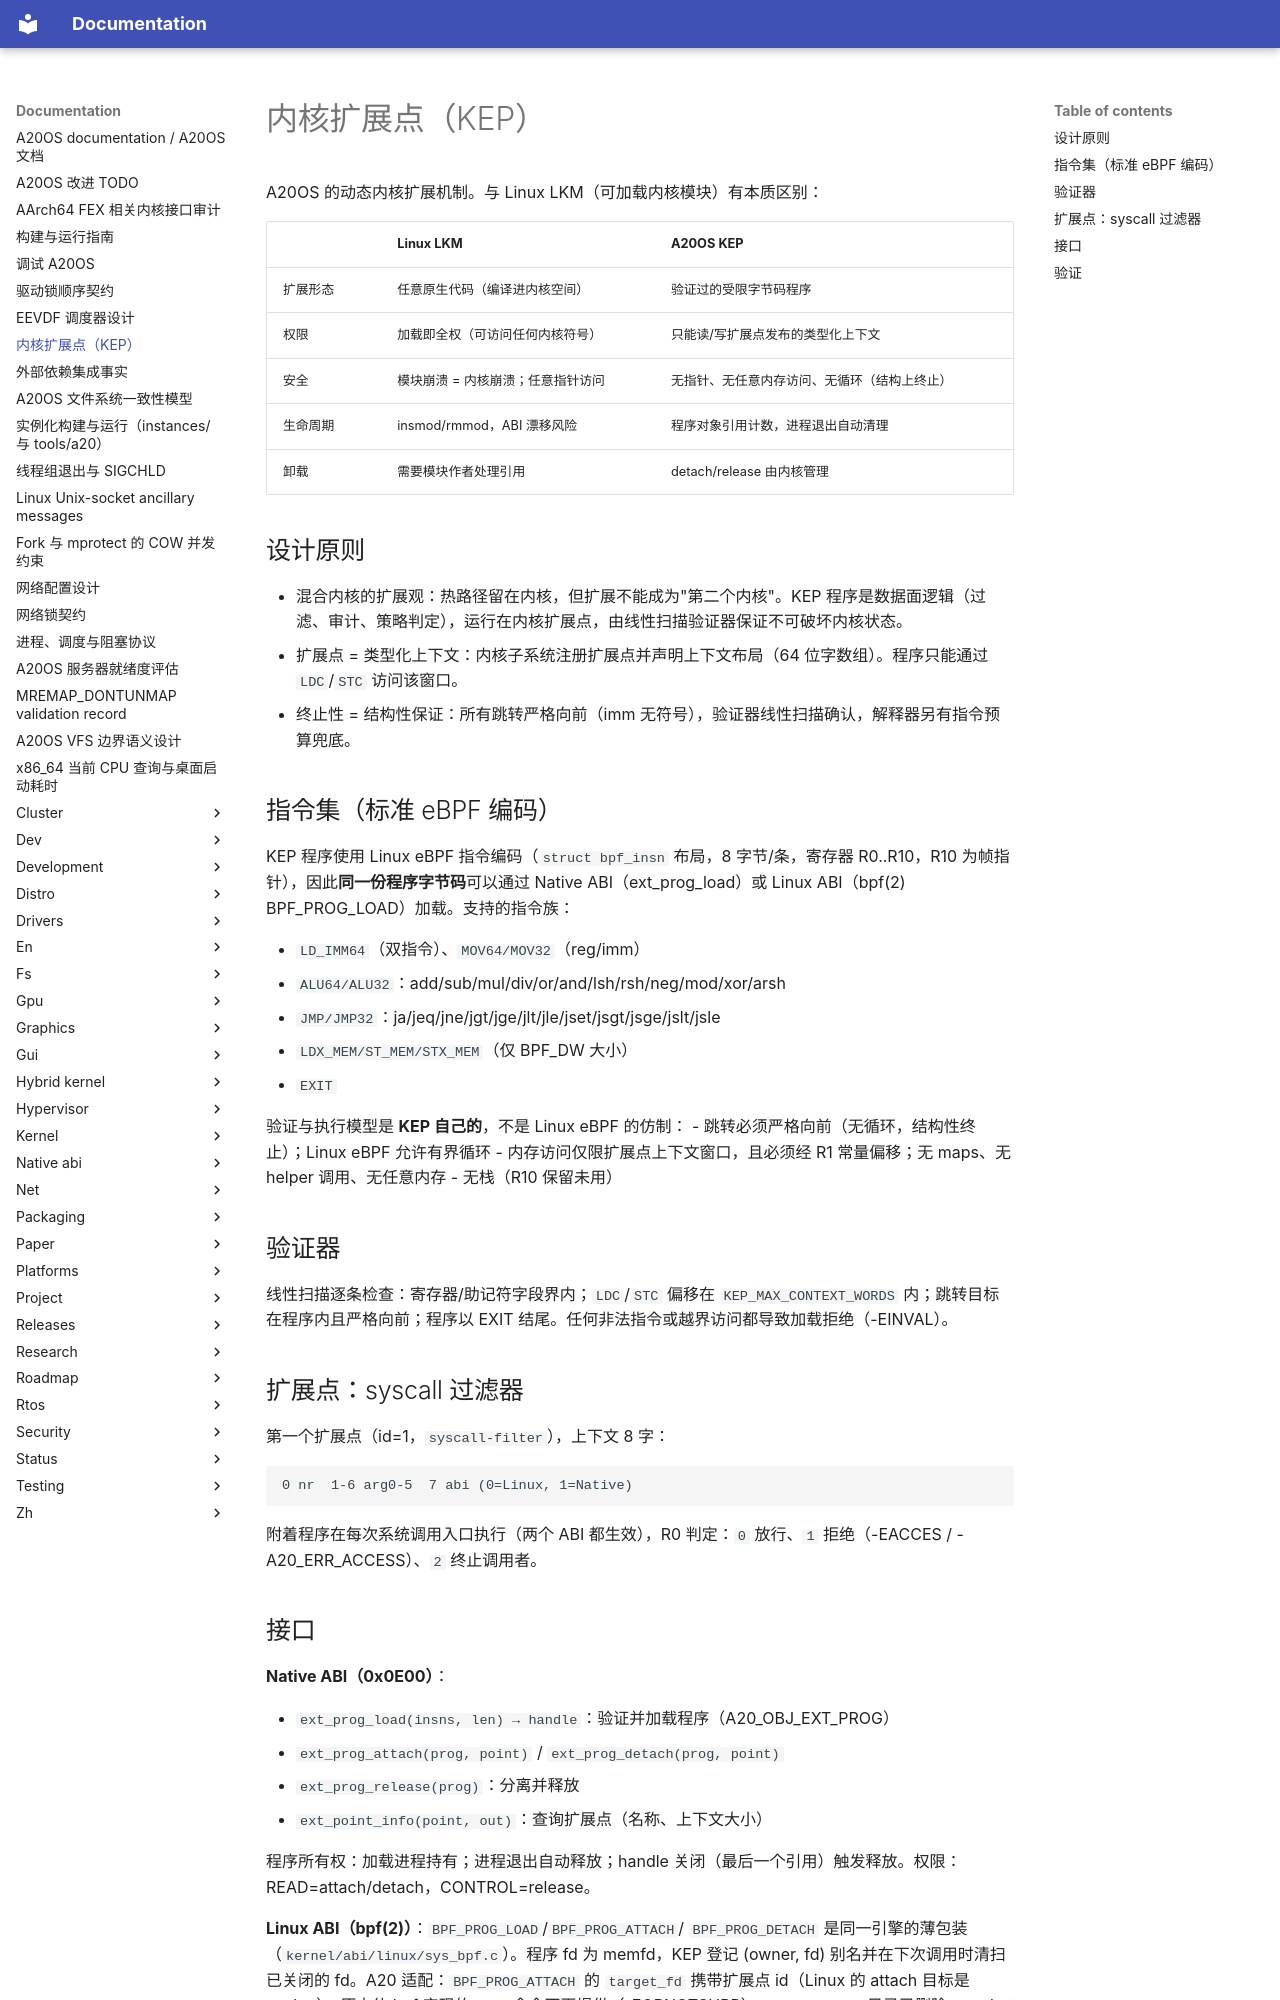

repository: fQwQf/A20OS · page: extensions/index.html · generator: mkdocs

# 内核扩展点（KEP）

A20OS 的动态内核扩展机制。与 Linux LKM（可加载内核模块）有本质区别：

| | Linux LKM | A20OS KEP |
|---|---|---|
| 扩展形态 | 任意原生代码（编译进内核空间） | 验证过的受限字节码程序 |
| 权限 | 加载即全权（可访问任何内核符号） | 只能读/写扩展点发布的类型化上下文 |
| 安全 | 模块崩溃 = 内核崩溃；任意指针访问 | 无指针、无任意内存访问、无循环（结构上终止） |
| 生命周期 | insmod/rmmod，ABI 漂移风险 | 程序对象引用计数，进程退出自动清理 |
| 卸载 | 需要模块作者处理引用 | detach/release 由内核管理 |

## 设计原则

- 混合内核的扩展观：热路径留在内核，但扩展不能成为"第二个内核"。KEP 程序是数据面逻辑（过滤、审计、策略判定），运行在内核扩展点，由线性扫描验证器保证不可破坏内核状态。
- 扩展点 = 类型化上下文：内核子系统注册扩展点并声明上下文布局（64 位字数组）。程序只能通过 `LDC`/`STC` 访问该窗口。
- 终止性 = 结构性保证：所有跳转严格向前（imm 无符号），验证器线性扫描确认，解释器另有指令预算兜底。

## 指令集（标准 eBPF 编码）

KEP 程序使用 Linux eBPF 指令编码（`struct bpf_insn` 布局，8 字节/条，寄存器 R0..R10，R10 为帧指针），因此**同一份程序字节码**可以通过 Native ABI（ext_prog_load）或 Linux ABI（bpf(2) BPF_PROG_LOAD）加载。支持的指令族：

- `LD_IMM64`（双指令）、`MOV64/MOV32`（reg/imm）
- `ALU64/ALU32`：add/sub/mul/div/or/and/lsh/rsh/neg/mod/xor/arsh
- `JMP/JMP32`：ja/jeq/jne/jgt/jge/jlt/jle/jset/jsgt/jsge/jslt/jsle
- `LDX_MEM/ST_MEM/STX_MEM`（仅 BPF_DW 大小）
- `EXIT`

验证与执行模型是 **KEP 自己的**，不是 Linux eBPF 的仿制：
- 跳转必须严格向前（无循环，结构性终止）；Linux eBPF 允许有界循环
- 内存访问仅限扩展点上下文窗口，且必须经 R1 常量偏移；无 maps、无 helper 调用、无任意内存
- 无栈（R10 保留未用）

## 验证器

线性扫描逐条检查：寄存器/助记符字段界内；`LDC`/`STC` 偏移在 `KEP_MAX_CONTEXT_WORDS` 内；跳转目标在程序内且严格向前；程序以 EXIT 结尾。任何非法指令或越界访问都导致加载拒绝（-EINVAL）。

## 扩展点：syscall 过滤器

第一个扩展点（id=1，`syscall-filter`），上下文 8 字：

```
0 nr  1-6 arg0-5  7 abi (0=Linux, 1=Native)
```

附着程序在每次系统调用入口执行（两个 ABI 都生效），R0 判定：`0` 放行、`1` 拒绝（-EACCES / -A20_ERR_ACCESS）、`2` 终止调用者。
